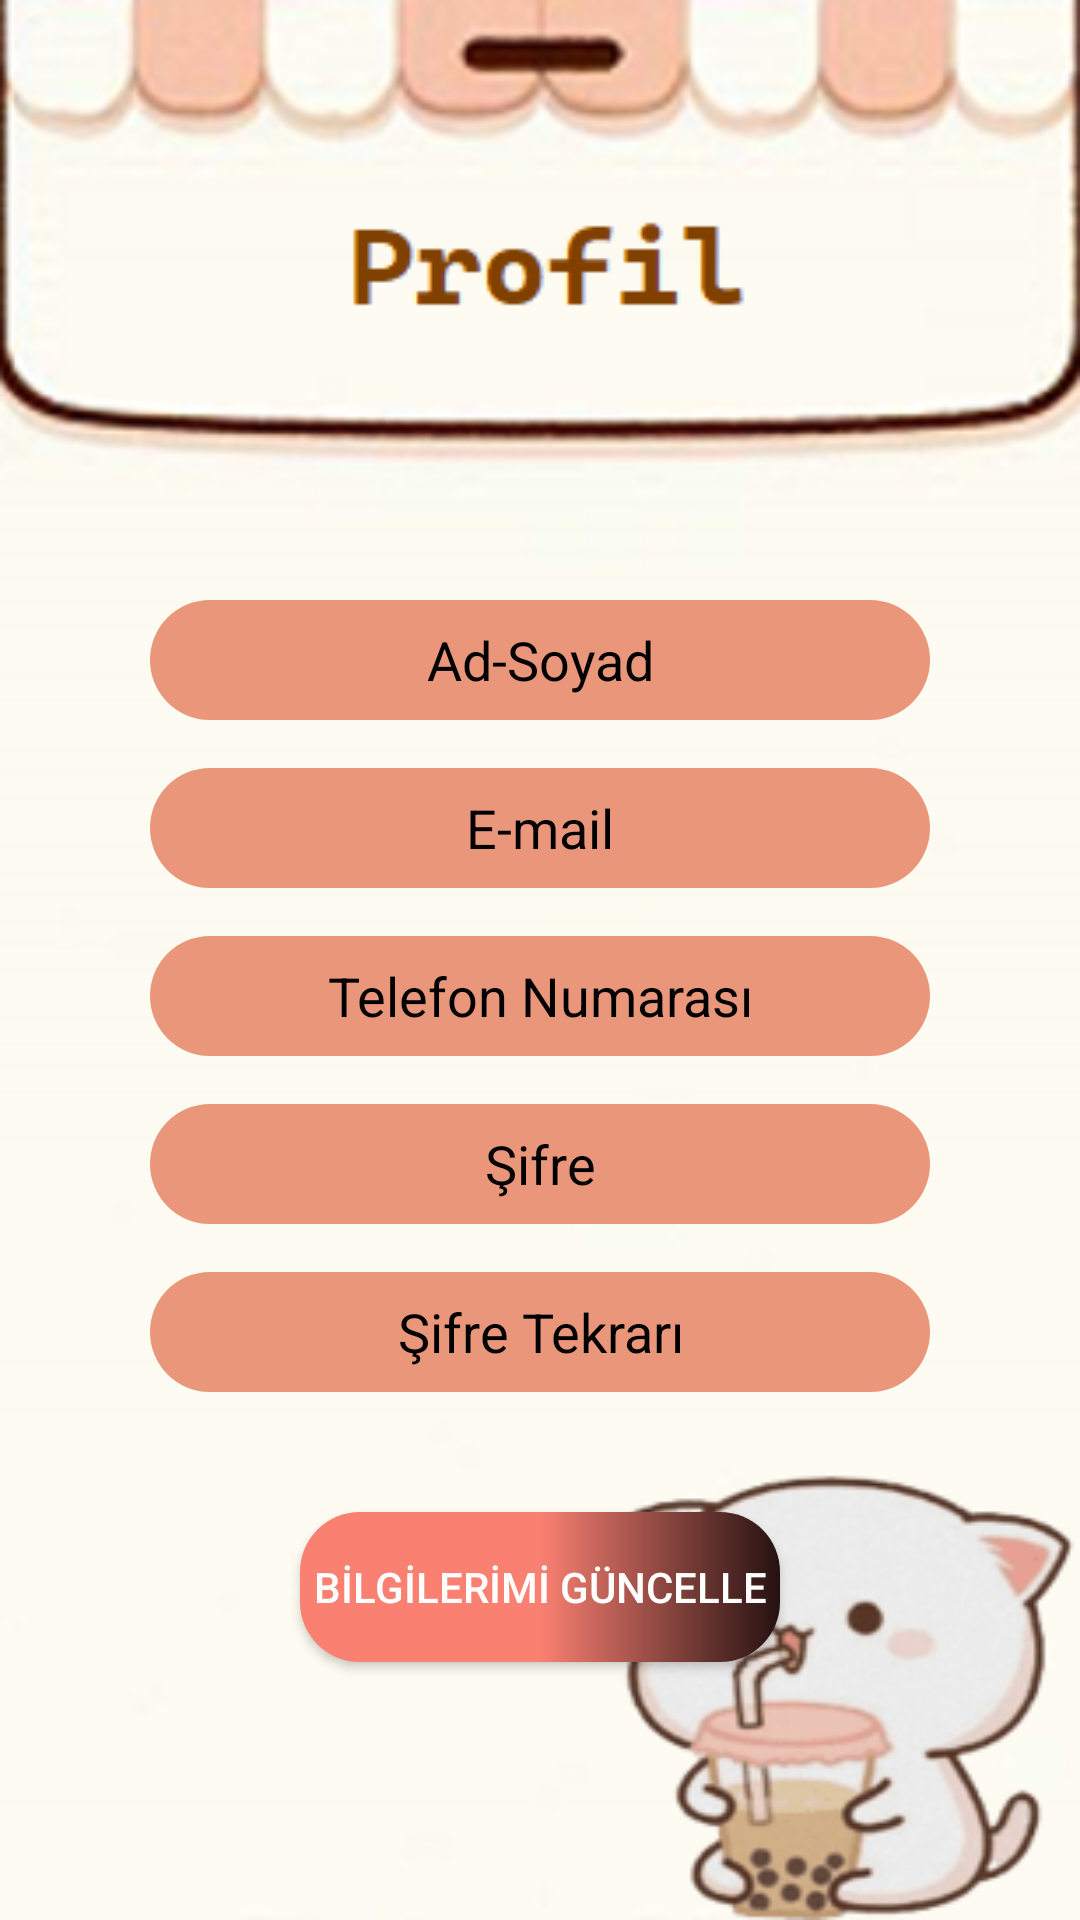

This screen was rendered from an Android layout file. Write that file and the resources it references.
<!-- AndroidManifest.xml: application theme Theme.KafeCepte -->
<!-- res/layout/activity_profil_sayfasi.xml -->
<?xml version="1.0" encoding="utf-8"?>
<androidx.constraintlayout.widget.ConstraintLayout xmlns:android="http://schemas.android.com/apk/res/android"
    xmlns:app="http://schemas.android.com/apk/res-auto"
    xmlns:tools="http://schemas.android.com/tools"
    android:layout_width="match_parent"
    android:layout_height="match_parent"
    android:background="@drawable/baloncaylikediprofil"
    tools:context=".ProfilSayfasi">

    <EditText
        android:id="@+id/etpasswordguncelle"
        android:layout_width="0dp"
        android:layout_height="40dp"
        android:layout_marginStart="50dp"
        android:layout_marginTop="16dp"
        android:layout_marginEnd="50dp"
        android:background="@drawable/mavibutton"
        android:ems="10"
        android:gravity="center"
        android:hint="Şifre"
        android:inputType="textPassword"
        android:textColorHint="#000000"
        app:layout_constraintEnd_toEndOf="parent"
        app:layout_constraintHorizontal_bias="0.497"
        app:layout_constraintStart_toStartOf="parent"
        app:layout_constraintTop_toBottomOf="@+id/etphoneguncelle" />

    <EditText
        android:id="@+id/etpasswordcheckguncelle"
        android:layout_width="0dp"
        android:layout_height="40dp"
        android:layout_marginStart="50dp"
        android:layout_marginTop="16dp"
        android:layout_marginEnd="50dp"
        android:background="@drawable/mavibutton"
        android:ems="10"
        android:gravity="center"
        android:hint="Şifre Tekrarı"
        android:inputType="textPassword"
        android:textColorHint="#000000"
        app:layout_constraintEnd_toEndOf="parent"
        app:layout_constraintHorizontal_bias="0.497"
        app:layout_constraintStart_toStartOf="parent"
        app:layout_constraintTop_toBottomOf="@+id/etpasswordguncelle" />

    <EditText
        android:id="@+id/etadsoyadguncelle"
        android:layout_width="0dp"
        android:layout_height="40dp"
        android:layout_marginStart="50dp"
        android:layout_marginTop="200dp"
        android:layout_marginEnd="50dp"
        android:background="@drawable/mavibutton"
        android:ems="10"
        android:gravity="center"
        android:hint="Ad-Soyad"
        android:inputType="textPersonName"
        android:textColorHint="#000000"
        app:layout_constraintEnd_toEndOf="parent"
        app:layout_constraintHorizontal_bias="1.0"
        app:layout_constraintStart_toStartOf="parent"
        app:layout_constraintTop_toTopOf="parent" />

    <EditText
        android:id="@+id/etEmailguncelle"
        android:layout_width="0dp"
        android:layout_height="40dp"
        android:layout_marginStart="50dp"
        android:layout_marginTop="16dp"
        android:layout_marginEnd="50dp"
        android:background="@drawable/mavibutton"
        android:ems="10"
        android:gravity="center"
        android:hint="E-mail"
        android:inputType="textEmailAddress"
        android:textColorHint="#000000"
        app:layout_constraintEnd_toEndOf="parent"
        app:layout_constraintHorizontal_bias="0.497"
        app:layout_constraintStart_toStartOf="parent"
        app:layout_constraintTop_toBottomOf="@+id/etadsoyadguncelle" />

    <EditText
        android:id="@+id/etphoneguncelle"
        android:layout_width="0dp"
        android:layout_height="40dp"
        android:layout_marginStart="50dp"
        android:layout_marginTop="16dp"
        android:layout_marginEnd="50dp"
        android:background="@drawable/mavibutton"
        android:ems="10"
        android:gravity="center"
        android:hint="Telefon Numarası"
        android:inputType="phone"
        android:textColorHint="#000000"
        app:layout_constraintEnd_toEndOf="parent"
        app:layout_constraintHorizontal_bias="0.497"
        app:layout_constraintStart_toStartOf="parent"
        app:layout_constraintTop_toBottomOf="@+id/etEmailguncelle" />

    <Button
        android:id="@+id/button2"
        android:layout_width="0dp"
        android:layout_height="50dp"
        android:layout_marginStart="100dp"
        android:layout_marginTop="40dp"
        android:layout_marginEnd="100dp"
        android:background="@drawable/buttoncolor"
        android:text="BİLGİLERİMİ GÜNCELLE"
        android:textColor="#FFFFFF"
        app:layout_constraintEnd_toEndOf="parent"
        app:layout_constraintStart_toStartOf="parent"
        app:layout_constraintTop_toBottomOf="@+id/etpasswordcheckguncelle" />
</androidx.constraintlayout.widget.ConstraintLayout>
<!-- resources referenced by this layout -->
<resources>
  <!-- drawable baloncaylikediprofil: png bitmap (drawable, 95867 bytes) -->
  <!-- drawable buttoncolor (drawable) -->
  <?xml version="1.0" encoding="utf-8"?>
  <shape xmlns:android="http://schemas.android.com/apk/res/android">
  
      <corners android:radius="20dp"/>
  
      <gradient android:startColor="#FA8072" android:centerColor="#FA8072"  android:endColor="#251111"/>
  
  
  
  </shape>
  <!-- drawable mavibutton (drawable) -->
  <?xml version="1.0" encoding="utf-8"?>
  <shape xmlns:android="http://schemas.android.com/apk/res/android">
      <corners android:radius="20dp"/>
      <solid android:color="#E9967A"/> 
  </shape>
  <style name="Theme.KafeCepte" parent="android:Theme.Material.Light.NoActionBar" />
</resources>
